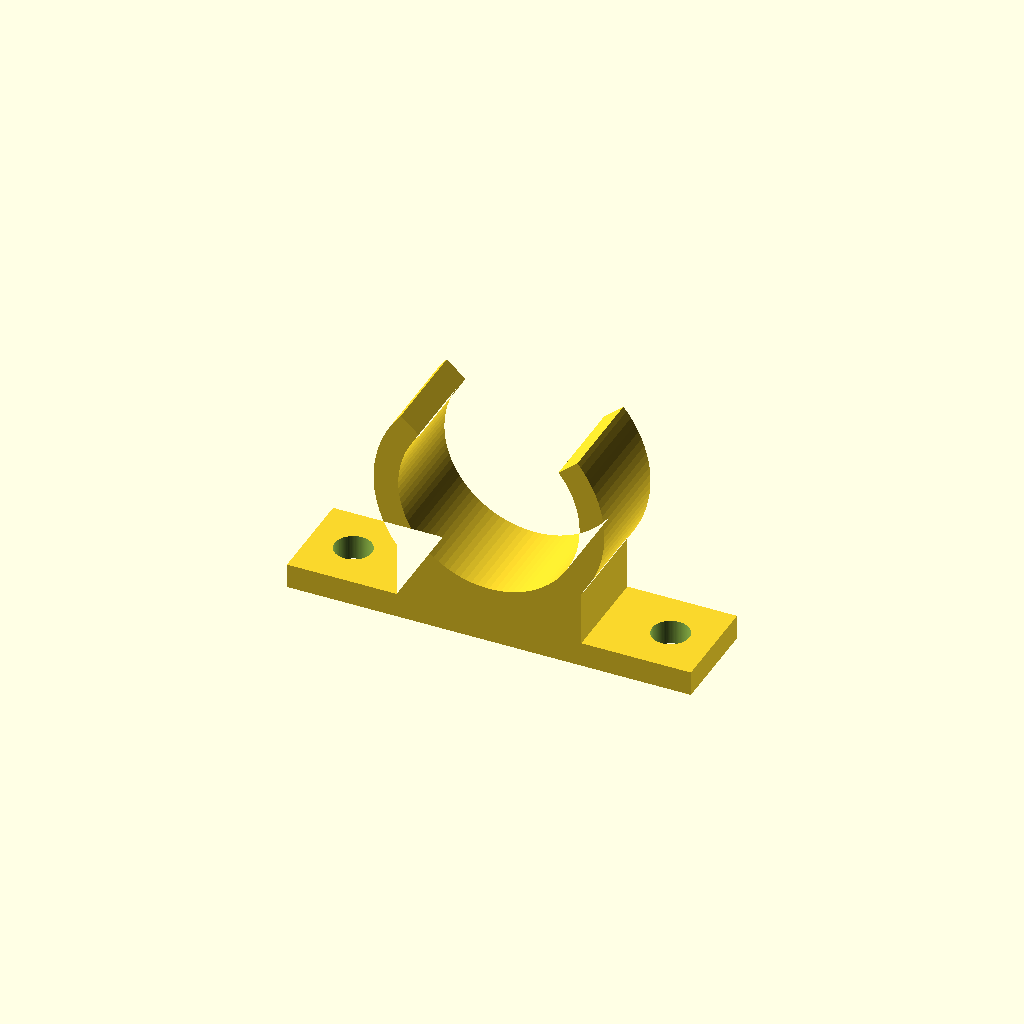
Cell 1: rendered with the file's own defaults.
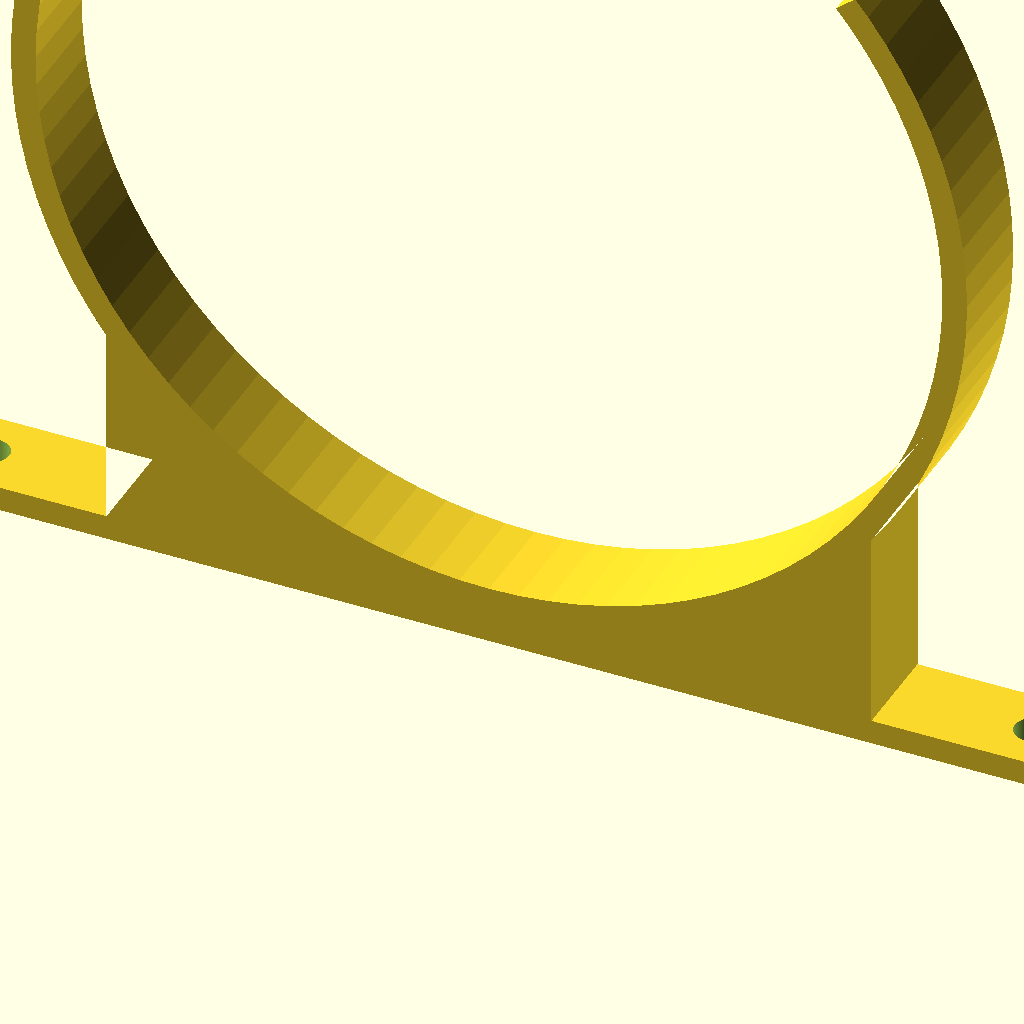
Cell 2: the same model with rohr_d = 110.
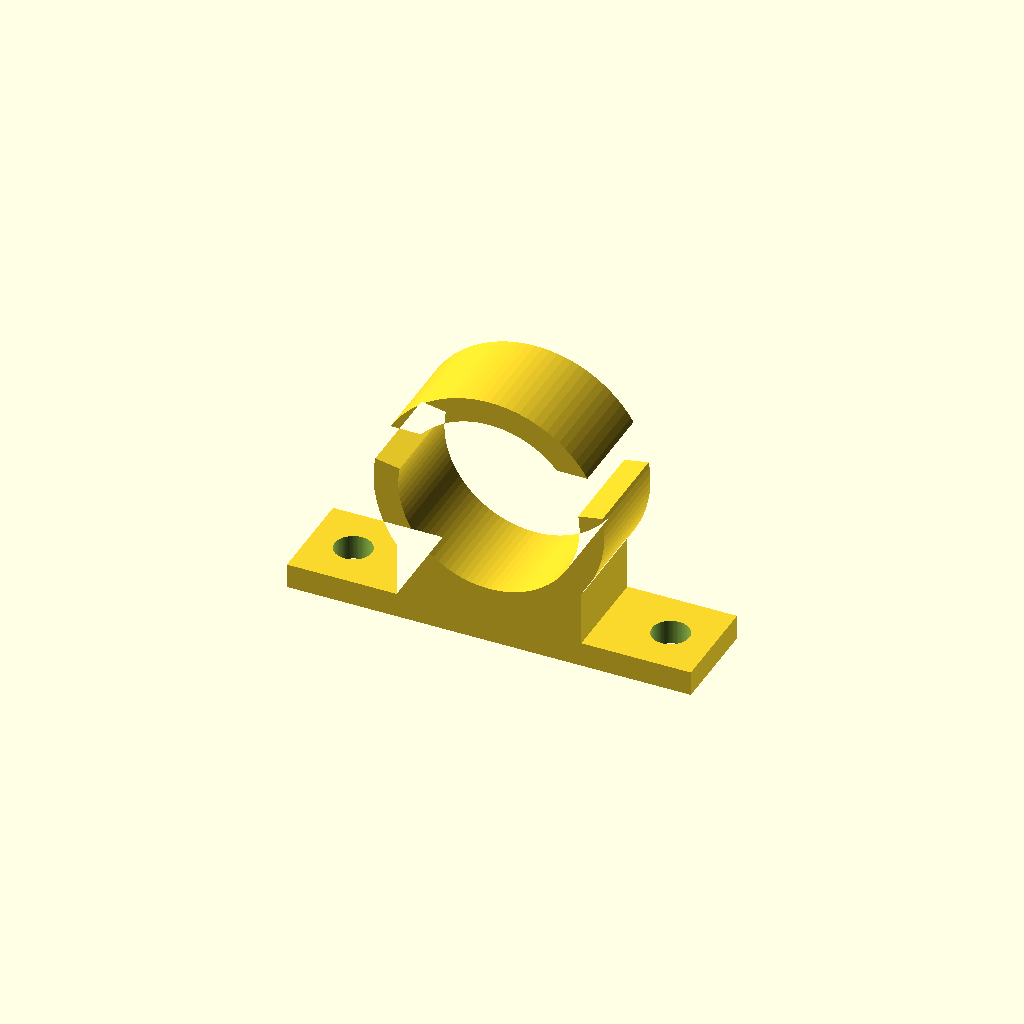
Cell 3 — oeffnung set to 160, the other parameters unchanged.
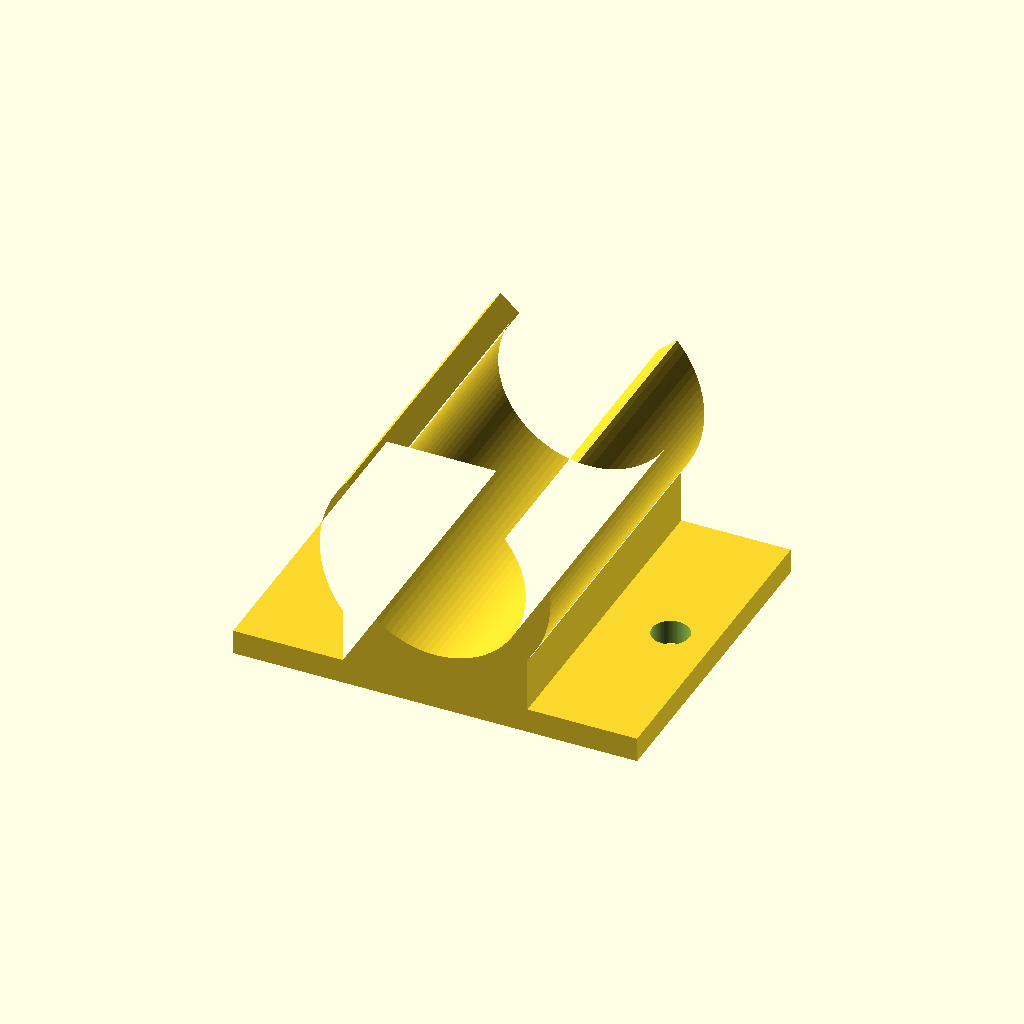
Cell 4 — breite set to 40, the other parameters unchanged.
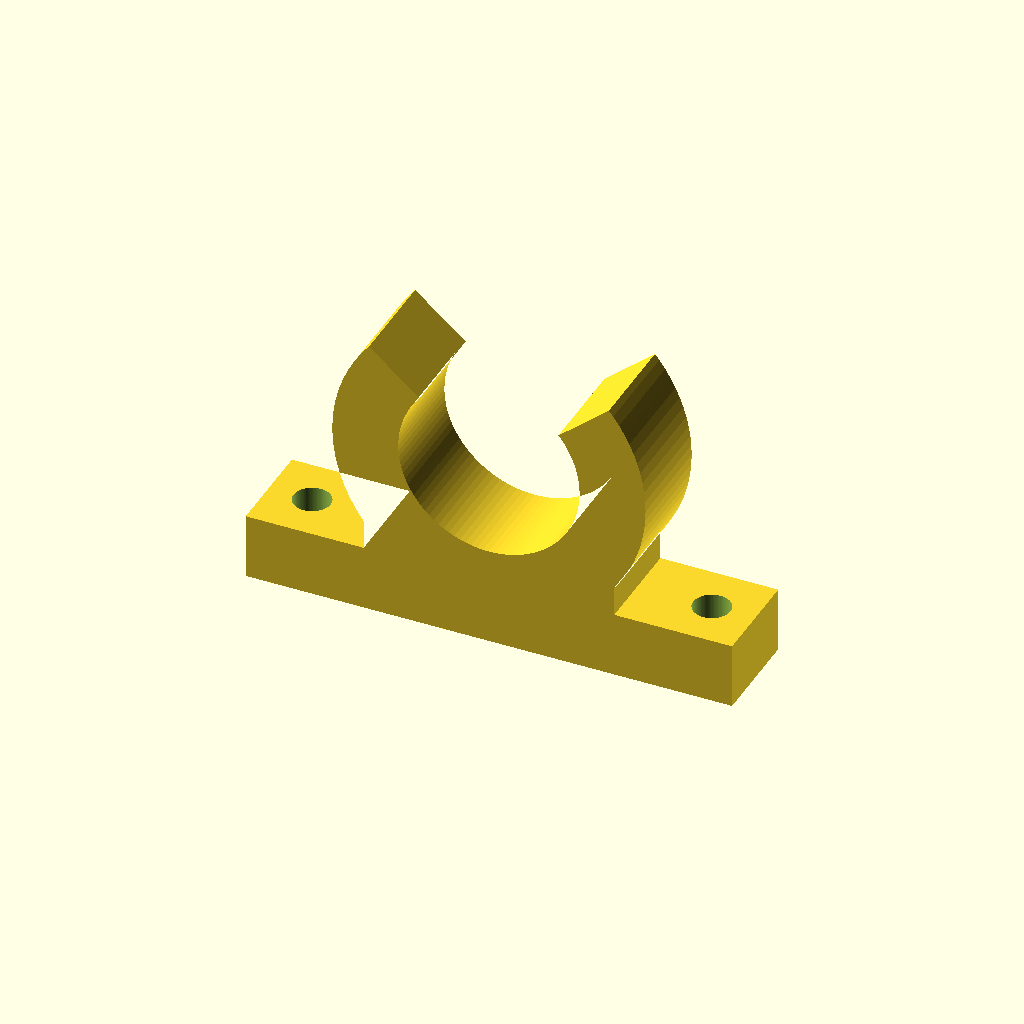
Cell 5 — wand set to 8, the other parameters unchanged.
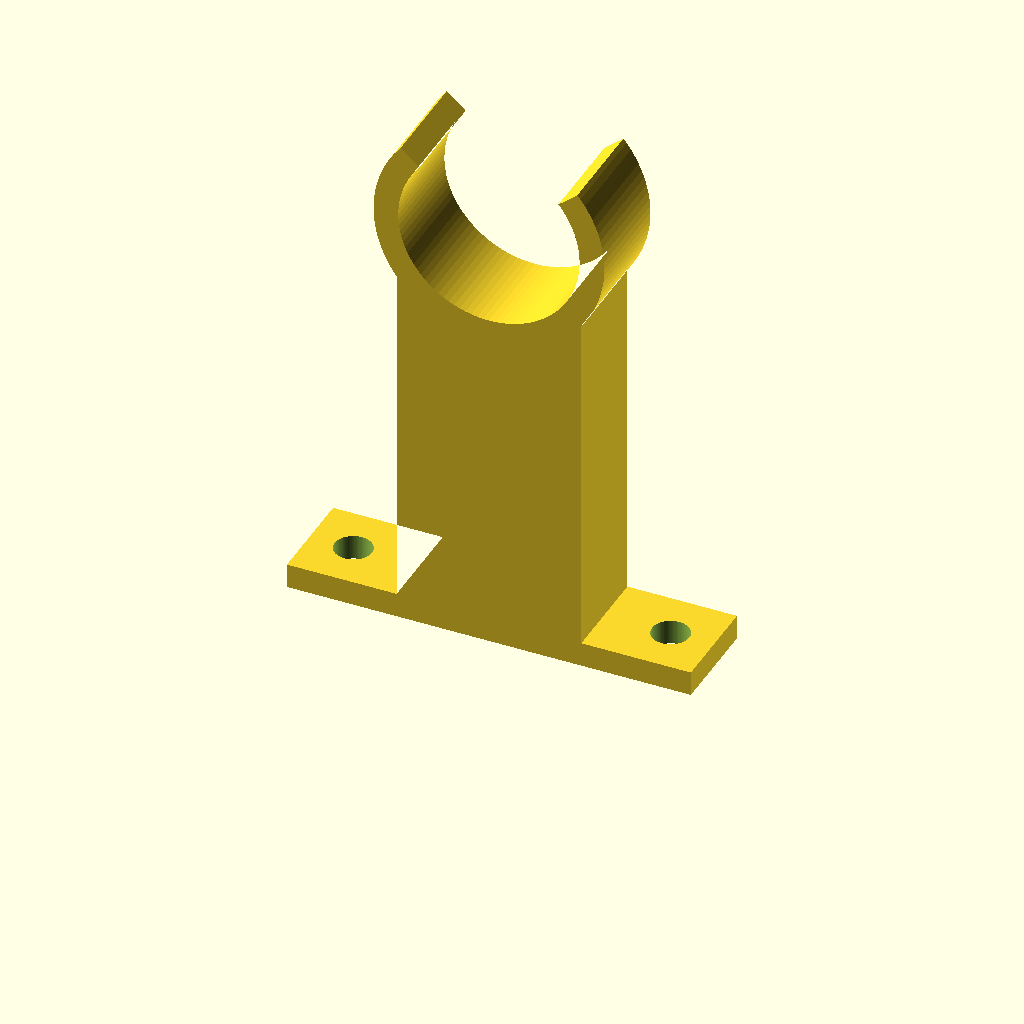
Cell 6 — abstand set to 40, the other parameters unchanged.
All cells are drawn from one camera (rotation 55°, 0°, 25°, orthographic, colour scheme Cornfield), so only the parameter changes between them.
Source of the model, mesh.ritl/vorlagen/rohr-clip.scad:
// Rohr-Clip zum Anschrauben – MESH.ritl Vorlage
/* [Rohr] */
// Rohr-Außendurchmesser (mm)
rohr_d = 22; // [6:0.5:110]
// Öffnung des Clips (Grad)
oeffnung = 100; // [60:5:160]
/* [Halter] */
// Breite des Clips (mm)
breite = 12; // [5:1:40]
// Wandstärke (mm)
wand = 3; // [1.2:0.2:8]
// Abstand Rohr bis Wand (mm)
abstand = 4; // [0:1:40]
// Schraube Durchmesser (mm, 0 = ohne)
schraube = 4.5; // [0:0.5:8]
// Form des Fußes
fuss = "Lasche"; // [Lasche, Schmal]
/* [Hidden] */
$fn = 96;
R = rohr_d/2; Ra = R + wand; H = abstand + wand + R;
L = fuss == "Lasche" ? Ra*2 + 2*(schraube + 6) : Ra*1.6;
module profil() difference() {
  union() {
    translate([0, H]) circle(r = Ra);
    translate([-L/2, 0]) square([L, wand]);
    translate([-Ra*0.8, 0]) square([Ra*1.6, H]);
  }
  translate([0, H]) circle(r = R);
  translate([0, H]) polygon([[0, 0], [3*Ra*sin(-oeffnung/2), 3*Ra*cos(oeffnung/2)], [3*Ra*sin(oeffnung/2), 3*Ra*cos(oeffnung/2)]]);
}
difference() {
  rotate([90, 0, 0]) linear_extrude(height = breite, center = true) profil();
  if (schraube > 0 && fuss == "Lasche") for (s = [-1, 1]) translate([s*(L/2 - schraube/2 - 3), 0, -1]) cylinder(d = schraube, h = wand + 2);
}
Parameter table extracted from the source (name, type, default, range or options):
rohr_d: number, default 22, range 6 to 110, step 0.5
oeffnung: number, default 100, range 60 to 160, step 5
breite: number, default 12, range 5 to 40, step 1
wand: number, default 3, range 1.2 to 8, step 0.2
abstand: number, default 4, range 0 to 40, step 1
schraube: number, default 4.5, range 0 to 8, step 0.5
fuss: string, default "Lasche", options "Lasche", "Schmal"
